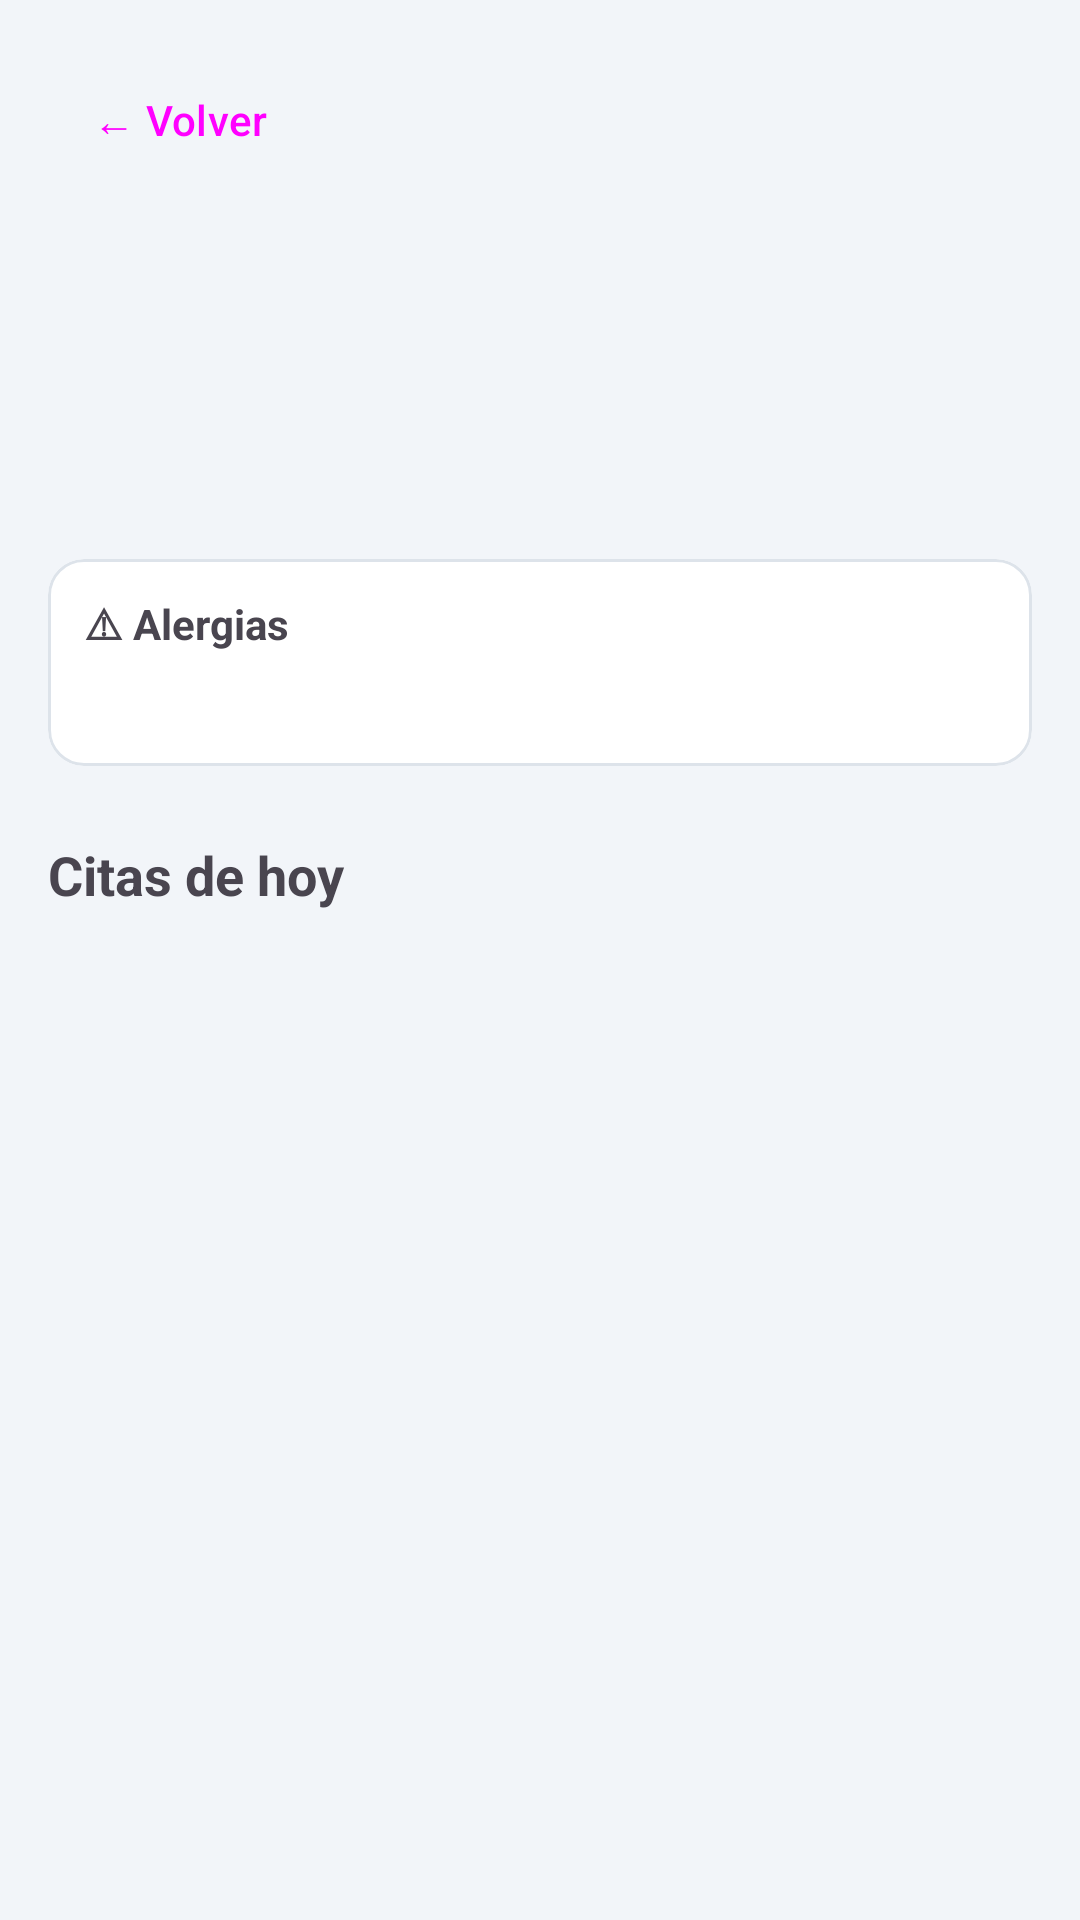

Reconstruct the res/layout file that produces this screen, plus the resources it refers to.
<!-- AndroidManifest.xml: application theme Theme.EnfermeriaMedManager -->
<!-- res/layout/activity_ficha.xml -->
<?xml version="1.0" encoding="utf-8"?>
<ScrollView xmlns:android="http://schemas.android.com/apk/res/android"
    xmlns:app="http://schemas.android.com/apk/res-auto"
    xmlns:tools="http://schemas.android.com/tools"
    android:id="@+id/main"
    android:layout_width="match_parent"
    android:layout_height="match_parent"
    tools:context=".FichaActivity">

    <LinearLayout
        android:layout_width="match_parent"
        android:layout_height="wrap_content"
        android:orientation="vertical"
        android:padding="16dp">

        <Button
            android:id="@+id/btnVolver"
            style="@style/Widget.Material3.Button.TextButton"
            android:layout_width="wrap_content"
            android:layout_height="wrap_content"
            android:text="@string/volver" />

        
        <TextView
            android:id="@+id/tvNombre"
            android:layout_width="match_parent"
            android:layout_height="wrap_content"
            android:layout_marginTop="8dp"
            android:textSize="22sp"
            android:textStyle="bold"
            tools:text="Ana García López" />

        <TextView
            android:id="@+id/tvDni"
            android:layout_width="match_parent"
            android:layout_height="wrap_content"
            android:layout_marginTop="8dp"
            tools:text="DNI: 12345678Z" />

        <TextView
            android:id="@+id/tvNacimiento"
            android:layout_width="match_parent"
            android:layout_height="wrap_content"
            android:layout_marginTop="2dp"
            tools:text="Nacimiento: 03/05/1979 (47 años)" />

        <TextView
            android:id="@+id/tvTelefono"
            android:layout_width="match_parent"
            android:layout_height="wrap_content"
            android:layout_marginTop="2dp"
            tools:text="Teléfono: 600 123 456" />

        
        <com.google.android.material.card.MaterialCardView
            android:id="@+id/cardAlergias"
            android:layout_width="match_parent"
            android:layout_height="wrap_content"
            android:layout_marginTop="16dp"
            app:cardCornerRadius="12dp">

            <LinearLayout
                android:layout_width="match_parent"
                android:layout_height="wrap_content"
                android:orientation="vertical"
                android:padding="12dp">

                <TextView
                    android:id="@+id/tvTituloAlergias"
                    android:layout_width="match_parent"
                    android:layout_height="wrap_content"
                    android:text="@string/titulo_alergias"
                    android:textStyle="bold" />

                <TextView
                    android:id="@+id/tvAlergias"
                    android:layout_width="match_parent"
                    android:layout_height="wrap_content"
                    android:layout_marginTop="4dp"
                    android:textSize="16sp"
                    tools:text="Penicilina, látex" />
            </LinearLayout>
        </com.google.android.material.card.MaterialCardView>

        
        <TextView
            android:layout_width="match_parent"
            android:layout_height="wrap_content"
            android:layout_marginTop="24dp"
            android:text="@string/titulo_citas_hoy"
            android:textSize="18sp"
            android:textStyle="bold" />

        <ProgressBar
            android:id="@+id/pbCargando"
            android:layout_width="wrap_content"
            android:layout_height="wrap_content"
            android:layout_gravity="center_horizontal"
            android:layout_marginTop="16dp"
            android:visibility="gone" />

        <TextView
            android:id="@+id/tvSinCitas"
            android:layout_width="match_parent"
            android:layout_height="wrap_content"
            android:layout_marginTop="8dp"
            android:text="@string/sin_citas_hoy"
            android:visibility="gone" />

        
        <LinearLayout
            android:id="@+id/llCitas"
            android:layout_width="match_parent"
            android:layout_height="wrap_content"
            android:layout_marginTop="8dp"
            android:orientation="vertical" />
    </LinearLayout>
</ScrollView>
<!-- resources referenced by this layout -->
<resources>
  <string name="sin_citas_hoy">No tiene citas hoy</string>
  <string name="titulo_alergias">⚠ Alergias</string>
  <string name="titulo_citas_hoy">Citas de hoy</string>
  <string name="volver">← Volver</string>
  <style name="Theme.EnfermeriaMedManager" parent="Base.Theme.EnfermeriaMedManager" />
  <style name="Base.Theme.EnfermeriaMedManager" parent="Theme.Material3.Light.NoActionBar">
          
          <item name="colorPrimary">@color/azul_oscuro</item>
          <item name="colorOnPrimary">@color/blanco</item>
          <item name="colorPrimaryContainer">@color/azul_hover</item>
          <item name="colorOnPrimaryContainer">@color/blanco</item>
  
          
          <item name="colorSecondary">@color/acento</item>
          <item name="colorOnSecondary">@color/blanco</item>
          <item name="colorSecondaryContainer">@color/acento_claro</item>
          <item name="colorOnSecondaryContainer">@color/texto</item>
  
          
          <item name="android:colorBackground">@color/fondo</item>
          <item name="colorOnBackground">@color/texto</item>
          <item name="colorSurface">@color/blanco</item>
          <item name="colorOnSurface">@color/texto</item>
          <item name="colorOnSurfaceVariant">@color/texto_suave</item>
          <item name="colorOutline">@color/linea</item>
          <item name="colorOutlineVariant">@color/linea</item>
  
          
          <item name="colorError">@color/alerta</item>
  
          
          <item name="materialButtonStyle">@style/Widget.EnfermeriaMedManager.BotonAccion</item>
      </style>
  <color name="azul_oscuro">#FF1F3A5F</color>
  <color name="blanco">#FFFFFFFF</color>
  <color name="azul_hover">#FF2C4F7C</color>
  <color name="acento">#FF2BB3A3</color>
  <color name="acento_claro">#FFD7F1EE</color>
  <color name="texto">#FF2B2F36</color>
  <color name="fondo">#FFF2F5F9</color>
  <color name="texto_suave">#FF6B7685</color>
  <color name="linea">#FFDDE3EA</color>
  <color name="alerta">#FFC62828</color>
  <style name="Widget.EnfermeriaMedManager.BotonAccion" parent="Widget.Material3.Button">
          <item name="backgroundTint">@color/boton_accion</item>
          <item name="android:textColor">@color/blanco</item>
      </style>
</resources>
